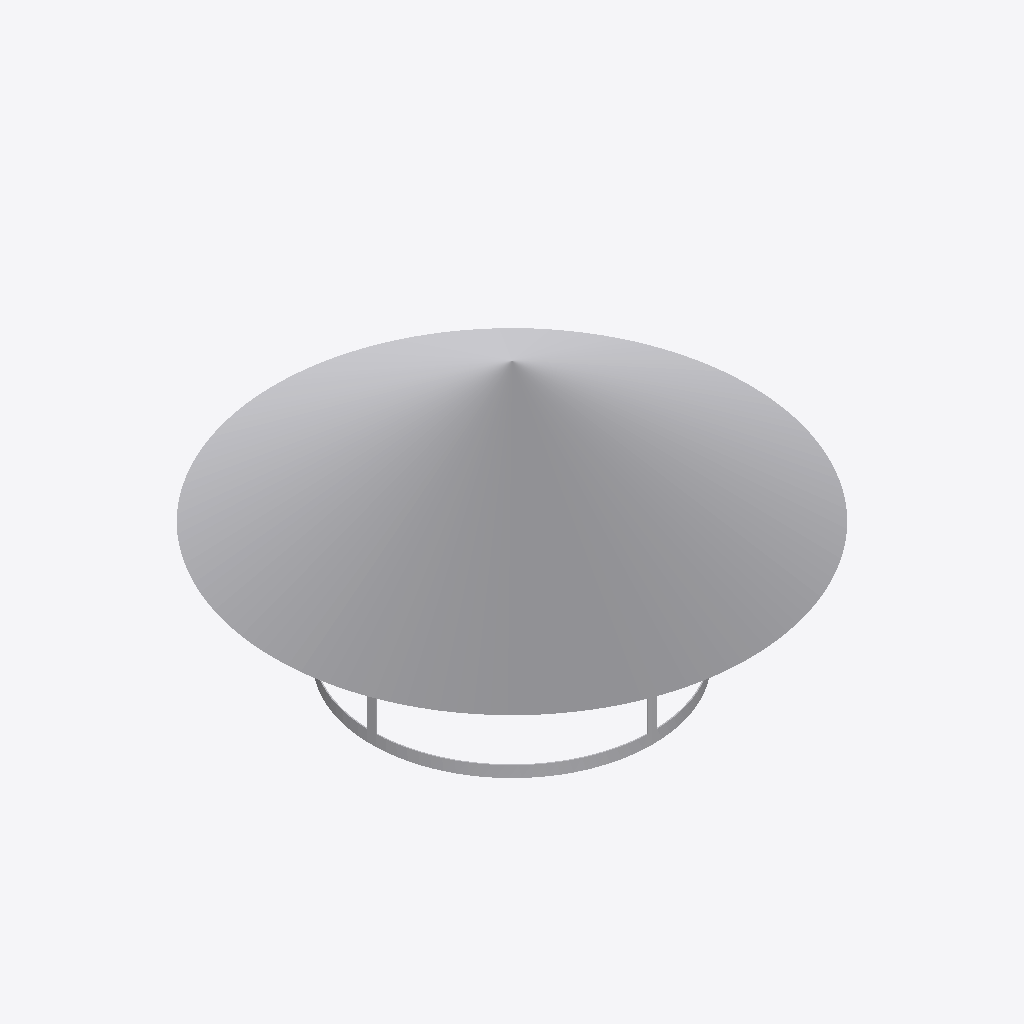
Isometric view of an IFC building model (IFC-SPF (STEP), schema IFC4, length unit millimetre), seen from the south-west, elements coloured by IFC class: 1 other element (light grey).
Extent 0.425 m × 0.425 m × 0.235 m (x, y, z). Elements (1): 1 IfcBuildingElementProxy.

HEADER;
FILE_DESCRIPTION((''),'2;1');
FILE_NAME('','2024-09-23T09:33:44',(''),(''),'Processor version 5.1.0.0','Xbim.IO.MemoryModel','');
FILE_SCHEMA(('IFC4'));
ENDSEC;
DATA;
#1=IFCPROJECT('2YYLV4NYT7AAROaHAVOvVG',#2,'Project',$,$,$,$,(#19,#22,#23),#7);
#44=IFCBUILDINGELEMENTPROXY('3w7VfRYHLCb9fjNArw$e1m',#2,'Графика',$,$,#48,#45,$,$);
ENDSEC;
